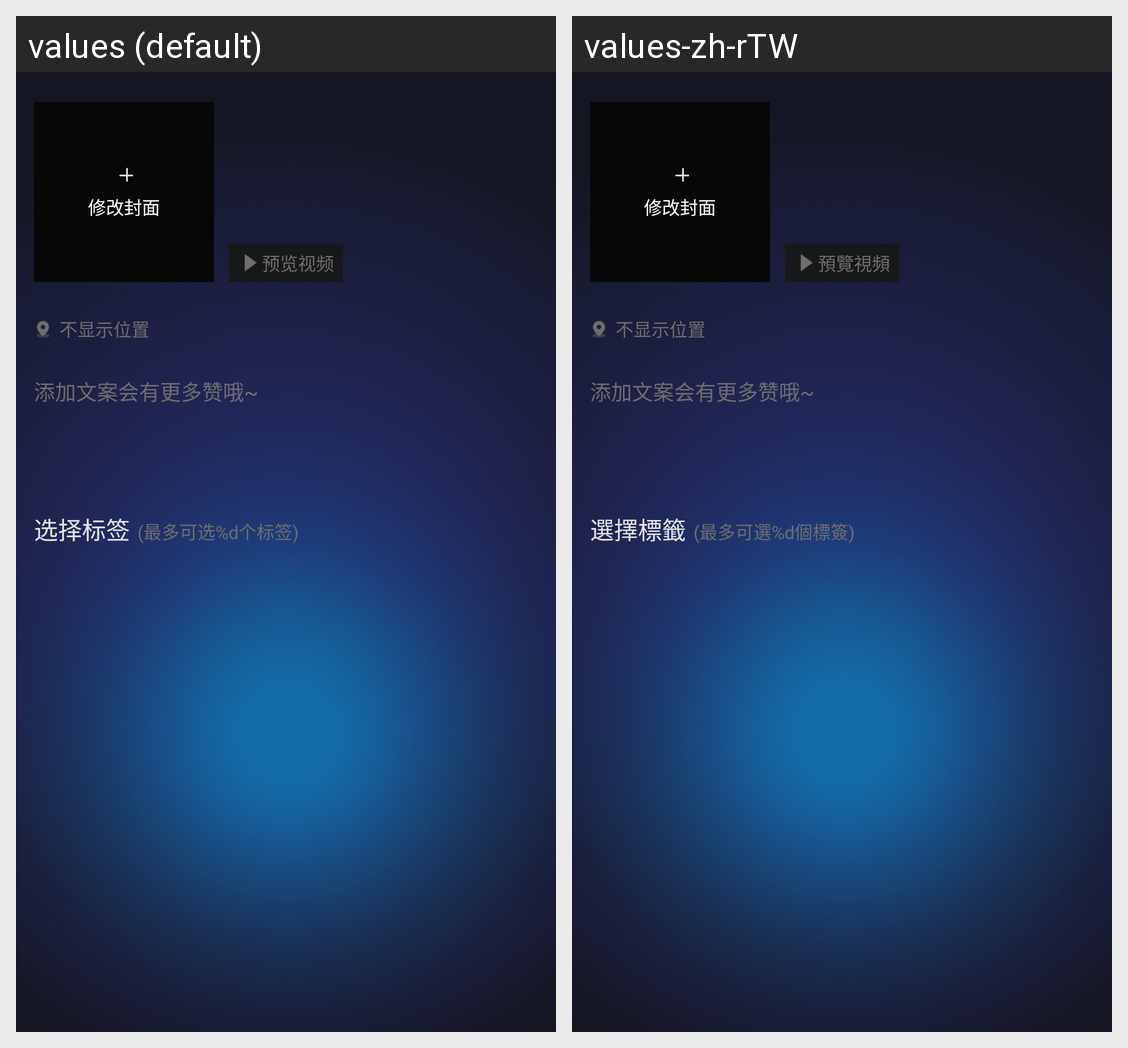

For this localized Android screen grid, give each drawn string resource with its value in every locale shown.
Android screen res/layout/activity_release_dynamic_video.xml rendered under 2 locales, left to right: values (default), values-zh-rTW. Device: Nexus 5 (rendered at 1080×1920; each locale shown at half size, 540×960, under a caption strip naming it); theme AppTheme.
Strings drawn on this screen, with the default value and each locale's value (text and hints the layout hard-codes, and strings that could not be matched under every locale, appear in the picture but are not listed):

modify_cover
  values: 修改封面
  values-zh-rTW: 修改封面

previewVideo
  values: 预览视频
  values-zh-rTW: 預覽視頻

noShowLocation
  values: 不显示位置
  values-zh-rTW: 不显示位置

release_dynamic_tip
  values: 添加文案会有更多赞哦~
  values-zh-rTW: 添加文案会有更多赞哦~

choose_tag
  values: 选择标签
  values-zh-rTW: 選擇標籤

dynamic_tags_tips
  values: (最多可选%d个标签)
  values-zh-rTW: (最多可選%d個標簽)
